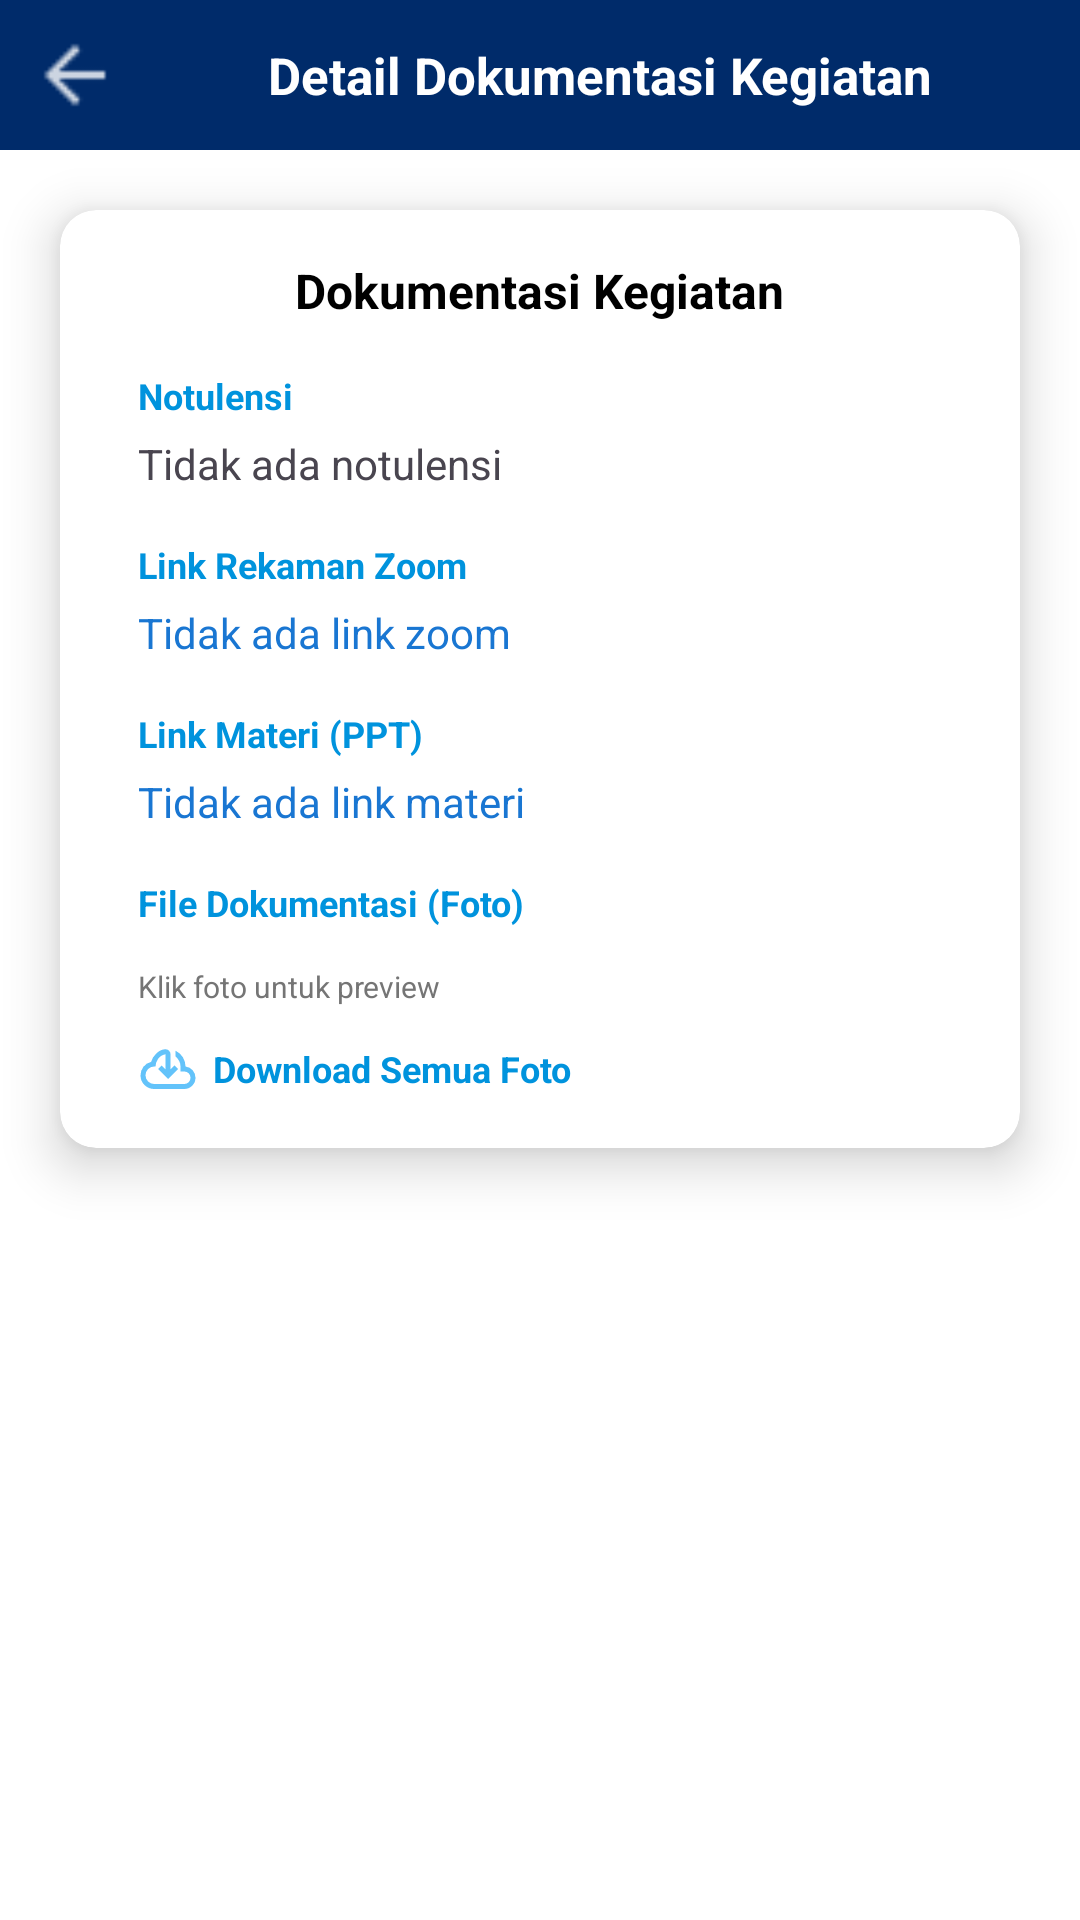

Here is an Android app screen rendered from its layout file. Give the layout XML and the strings, colors and styles it references.
<!-- AndroidManifest.xml: application theme Theme.ProyekAkhir -->
<!-- res/layout/detail_dokumentasi_kegiatan.xml -->
<?xml version="1.0" encoding="utf-8"?>
<androidx.constraintlayout.widget.ConstraintLayout xmlns:android="http://schemas.android.com/apk/res/android"
    android:layout_width="match_parent"
    android:layout_height="match_parent"
    xmlns:tools="http://schemas.android.com/tools"
    android:background="@color/white"
    xmlns:app="http://schemas.android.com/apk/res-auto">

    <androidx.constraintlayout.widget.ConstraintLayout
        android:id="@+id/top"
        android:layout_width="match_parent"
        android:layout_height="50dp"
        android:background="@color/blue"
        app:layout_constraintStart_toStartOf="parent"
        app:layout_constraintTop_toTopOf="parent">

        <ImageView
            android:id="@+id/btn_kembali"
            android:layout_width="30dp"
            android:layout_height="30dp"
            app:layout_constraintStart_toStartOf="parent"
            app:layout_constraintTop_toTopOf="parent"
            android:src="@drawable/ic_back"
            android:layout_marginLeft="10dp"
            android:layout_marginTop="10dp" />

        <TextView
            android:layout_width="0dp"
            android:layout_height="wrap_content"
            android:layout_marginStart="10dp"
            android:layout_marginEnd="10dp"
            android:text="Detail Dokumentasi Kegiatan"
            android:textAlignment="center"
            android:textColor="@color/white"
            android:textSize="17sp"
            android:textStyle="bold"
            app:layout_constraintBottom_toBottomOf="parent"
            app:layout_constraintEnd_toEndOf="parent"
            app:layout_constraintStart_toEndOf="@+id/btn_kembali"
            app:layout_constraintTop_toTopOf="parent" />

    </androidx.constraintlayout.widget.ConstraintLayout>

    <ScrollView
        android:layout_width="match_parent"
        android:layout_height="0dp"
        app:layout_constraintTop_toBottomOf="@+id/top"
        app:layout_constraintBottom_toBottomOf="parent">

        <androidx.cardview.widget.CardView
            android:layout_width="match_parent"
            android:layout_height="wrap_content"
            android:layout_margin="20dp"
            app:cardCornerRadius="12dp"
            app:cardElevation="10dp">

            <LinearLayout
                android:layout_width="match_parent"
                android:layout_height="wrap_content"
                android:orientation="vertical"
                android:padding="16dp">

                <TextView
                    android:id="@+id/judul_rapat"
                    android:layout_width="wrap_content"
                    android:layout_height="wrap_content"
                    android:layout_gravity="center"
                    android:text="Dokumentasi Kegiatan"
                    android:textColor="@color/black"
                    android:textSize="16sp"
                    android:textStyle="bold" />

                <TextView
                    android:layout_width="wrap_content"
                    android:layout_height="wrap_content"
                    android:text="Notulensi"
                    android:textStyle="bold"
                    android:textSize="12sp"
                    android:textColor="@color/btn_color"
                    android:layout_marginTop="16dp"
                    android:layout_marginStart="10dp" />

                <TextView
                    android:id="@+id/notulensi"
                    android:layout_width="match_parent"
                    android:layout_height="wrap_content"
                    android:text="Tidak ada notulensi"
                    android:layout_marginHorizontal="10dp"
                    android:layout_marginTop="5dp"
                    android:textSize="14sp" />

                <TextView
                    android:layout_width="wrap_content"
                    android:layout_height="wrap_content"
                    android:text="Link Rekaman Zoom"
                    android:textStyle="bold"
                    android:textSize="12sp"
                    android:textColor="@color/btn_color"
                    android:layout_marginTop="16dp"
                    android:layout_marginStart="10dp" />

                <TextView
                    android:id="@+id/link_zoom"
                    android:layout_width="match_parent"
                    android:layout_height="wrap_content"
                    android:layout_marginHorizontal="10dp"
                    android:text="Tidak ada link zoom"
                    android:textColor="#1976D2"
                    android:textSize="14sp"
                    android:layout_marginTop="5dp" />

                <TextView
                    android:layout_width="wrap_content"
                    android:layout_height="wrap_content"
                    android:text="Link Materi (PPT)"
                    android:textStyle="bold"
                    android:textSize="12sp"
                    android:textColor="@color/btn_color"
                    android:layout_marginTop="16dp"
                    android:layout_marginStart="10dp" />

                <TextView
                    android:id="@+id/link_materi"
                    android:layout_width="match_parent"
                    android:layout_height="wrap_content"
                    android:layout_marginHorizontal="10dp"
                    android:text="Tidak ada link materi"
                    android:textColor="#1976D2"
                    android:textSize="14sp"
                    android:layout_marginTop="5dp" />

                <TextView
                    android:layout_width="wrap_content"
                    android:layout_height="wrap_content"
                    android:text="File Dokumentasi (Foto)"
                    android:textStyle="bold"
                    android:textSize="12sp"
                    android:textColor="@color/btn_color"
                    android:layout_marginTop="16dp"
                    android:layout_marginStart="10dp" />

                <androidx.recyclerview.widget.RecyclerView
                    android:id="@+id/recyclerFoto"
                    android:layout_width="match_parent"
                    android:layout_height="wrap_content"
                    android:layout_marginTop="8dp"
                    android:layout_marginStart="10dp"
                    android:orientation="horizontal"
                    tools:listitem="@layout/item_foto_detail"
                    app:layoutManager="androidx.recyclerview.widget.LinearLayoutManager" />

                <TextView
                    android:id="@+id/foto_info"
                    android:layout_width="wrap_content"
                    android:layout_height="wrap_content"
                    android:text="Klik foto untuk preview"
                    android:textSize="10sp"
                    android:textColor="#757575"
                    android:layout_marginStart="10dp"
                    android:layout_marginTop="5dp" />

                <LinearLayout
                    android:id="@+id/download_container"
                    android:layout_marginTop="10dp"
                    android:layout_marginStart="10dp"
                    android:layout_width="wrap_content"
                    android:layout_height="wrap_content"
                    android:orientation="horizontal">

                    <ImageView
                        android:id="@+id/download"
                        android:layout_width="20dp"
                        android:layout_height="21dp"
                        android:src="@drawable/ic_download"
                        android:layout_gravity="center" />

                    <TextView
                        android:layout_width="wrap_content"
                        android:layout_height="wrap_content"
                        android:text="Download Semua Foto"
                        android:textStyle="bold"
                        android:textSize="12sp"
                        android:layout_marginStart="5dp"
                        android:textColor="@color/btn_color"
                        android:layout_gravity="center" />
                </LinearLayout>

            </LinearLayout>

        </androidx.cardview.widget.CardView>

    </ScrollView>

</androidx.constraintlayout.widget.ConstraintLayout>
<!-- res/layout/item_foto_detail.xml (included above) -->
<androidx.constraintlayout.widget.ConstraintLayout xmlns:android="http://schemas.android.com/apk/res/android"
    android:layout_width="110dp"
    android:layout_height="110dp"
    xmlns:app="http://schemas.android.com/apk/res-auto"
    android:orientation="vertical"
    android:padding="8dp">

    <ImageView
        android:id="@+id/imgFoto"
        android:layout_width="80dp"
        android:layout_height="80dp"
        android:scaleType="centerCrop"
        app:layout_constraintTop_toTopOf="parent"
        app:layout_constraintStart_toStartOf="parent"
        app:layout_constraintEnd_toEndOf="parent"
        app:layout_constraintBottom_toBottomOf="parent"
        android:src="@mipmap/ic_launcher" />

</androidx.constraintlayout.widget.ConstraintLayout>
<!-- resources referenced by this layout -->
<resources>
  <color name="black">#FF000000</color>
  <color name="blue">#002B6A</color>
  <color name="btn_color">#0093DD</color>
  <color name="white">#FFFFFFFF</color>
  <!-- drawable ic_back: png bitmap (drawable-mdpi, 205 bytes) -->
  <!-- drawable ic_download (drawable-anydpi) -->
  <vector xmlns:android="http://schemas.android.com/apk/res/android"
      android:width="24dp"
      android:height="24dp"
      android:viewportWidth="960"
      android:viewportHeight="960"
      android:tint="#3BB4F9"
      android:alpha="0.8">
    <path
        android:fillColor="@android:color/white"
        android:pathData="M260,800Q169,800 104.5,737Q40,674 40,583Q40,505 87,444Q134,383 210,366Q227,294 295,229Q363,164 440,164Q473,164 496.5,187.5Q520,211 520,244L520,486L584,424L640,480L480,640L320,480L376,424L440,486L440,244Q364,258 322,317.5Q280,377 280,440L260,440Q202,440 161,481Q120,522 120,580Q120,638 161,679Q202,720 260,720L740,720Q782,720 811,691Q840,662 840,620Q840,578 811,549Q782,520 740,520L680,520L680,440Q680,392 658,350.5Q636,309 600,280L600,187Q674,222 717,290.5Q760,359 760,440L760,440L760,440Q829,448 874.5,499.5Q920,551 920,620Q920,695 867.5,747.5Q815,800 740,800L260,800ZM480,442Q480,442 480,442Q480,442 480,442L480,442Q480,442 480,442Q480,442 480,442L480,442Q480,442 480,442Q480,442 480,442L480,442Q480,442 480,442Q480,442 480,442Q480,442 480,442Q480,442 480,442L480,442Q480,442 480,442Q480,442 480,442Q480,442 480,442Q480,442 480,442L480,442L480,442Q480,442 480,442Q480,442 480,442Z"/>
  </vector>
  <!-- mipmap ic_launcher: webp bitmap (mipmap-hdpi, 2098 bytes) -->
  <style name="Theme.ProyekAkhir" parent="Base.Theme.ProyekAkhir" />
  <style name="Base.Theme.ProyekAkhir" parent="Theme.Material3.DayNight.NoActionBar">
          <item name="colorPrimary">@color/blue</item>
          <item name="android:statusBarColor">@color/blue</item>
      </style>
</resources>
